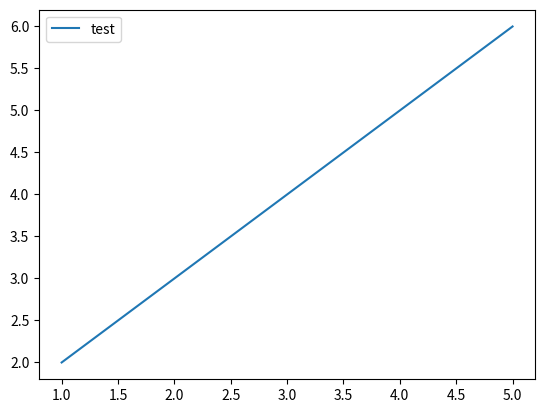

Here is the Python script that generated this plot:
import matplotlib.pyplot as plot

def main():
    x = [1, 2, 3, 4, 5]
    y = [2, 3, 4, 5, 6]
    plot.plot(x, y, label="test")
    plot.show()
    plot.legend()

    print("Hello from testproject!")


if __name__ == "__main__":
    main()
